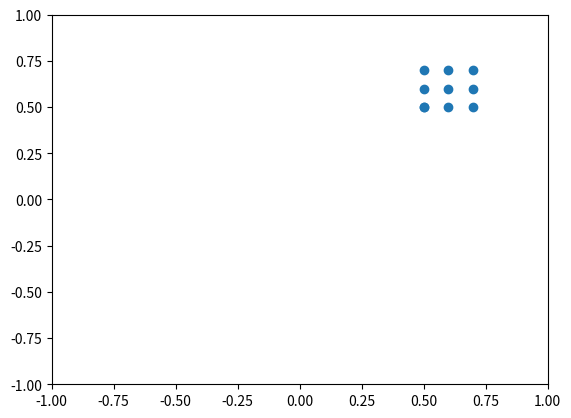

Write Python code to recreate this figure.
import numpy as np
import matplotlib.pyplot as plt
import matplotlib.animation as animation
import time
import copy
import math

# Globals:
numPoints = 9
k_lin = 1000.
k_max = k_lin*10
c_lin = 1.
m = 0.5
mu = 0.5

dT = 0.01
f_g = np.array([0.,-9.81])*m

def angle_between_vectors(a,b):
    if (a[0] == 0 and a[1] == 0) or (b[0] == 0 and b[1] == 0):
        return 0.
    else:
        a_mag = np.linalg.norm(a)
        b_mag = np.linalg.norm(b)
        prod = a@b/(a_mag*b_mag)
    return np.arccos(prod)

def rotation_matrix(angle):
    return np.array([[np.cos(angle),-np.sin(angle)],[np.sin(angle),np.cos(angle)]])

x_axis = np.array([1,0])
y_axis = np.array([0,1])



class Point():
    def __init__(self,pointNum,x_0,y_0,vx_0,vy_0):
        self.num = pointNum
        self.connectedPoints = []
        
        self.force_applied = False
        self.pos_0 = np.array([np.copy(x_0),np.copy(y_0)])
        self.pos = np.array([x_0,y_0])
        self.vel = np.array([vx_0,vy_0])
        self.pos_prev = np.array([x_0,y_0])
        self.rad = 0.01

    def connect(self,connectedPoints):
        self.connectedPoints = connectedPoints
        

    def mass_vector(self):
        mVector = np.zeros((2,2*numPoints))
        mVector[0,2*self.num] = m
        mVector[1,2*self.num+1] = m
        # for point in self.connectedPoints:
        #     mVector[0,2*point.num] = m/2
        #     mVector[1,2*point.num+1] = m/2
        return mVector
    
    def direction_to_point(self,point):
        delta = point.pos - self.pos
        return delta/np.linalg.norm(delta)

    def force(self):
        f = np.zeros((2,))
        # print("-----------------")
        for point in self.connectedPoints:

            t_0 = self.pos_0 - point.pos_0
            t_now = self.pos - point.pos
        
            delta = np.linalg.norm(t_now) - np.linalg.norm(t_0)
            v_rel_now = (self.vel - point.vel)
            
            if (np.isnan(delta) or np.isnan(t_now[0]) or np.isnan(t_now[1])):
                print("WARNING--undefined behavior")
                d_lin = t_0
            elif delta > 0:
                d_lin = -np.abs(delta)*t_now/np.linalg.norm(t_now)
            elif delta == 0:
                d_lin = 0.
            else:
                d_lin = np.abs(delta)*t_now/np.linalg.norm(t_now)
            # print("t_now")
            # print(t_now/np.linalg.norm(t_now))
            
            # print("d_lin: ")
            # print(d_lin)
            # print("v_rel: ")
            # print(v_rel_now)
            
        
            f += k_lin*d_lin - c_lin*v_rel_now 
        
        if(self.pos[1] <= 0.):
                # print("contact!")
                # impulseTime = 30*dT
                f += np.array([0.,-m*self.vel[1]/dT]) # impulsive force
                
        if(self.pos[1] > 0.):
            f += f_g # gravitational force
        # else:
        #     print(d_lin)


        

        
        # print("force: " + str(f))
        return f

    def collision(self,point):
        if np.linalg.norm(self.pos - point.pos) <= self.rad + point.rad:
            return True
        else:
            return False

    def reflect_vel(self,direction):
        vmag = np.linalg.norm(self.vel)
        vel_direction = vmag*direction
        self.vel = self.vel - 2*vel_direction
        return self.vel
    

    def update(self,a):
        
        self.pos_prev = self.pos
        self.vel = self.vel +  a*dT
        self.pos = self.pos + self.vel*dT
        

        # if(self.pos[1] < 0.):
        #     self.pos[1] = 0.
        #     self.vel[1] = -self.vel[1]
            # self.vel[0] = 0
        # print("pos" + str(self.num))
        # print(self.pos)
        # print("vel" + str(self.num))
        # print(self.vel)

    

def time_step(points):
    mass_matrix = np.zeros((2*numPoints,2*numPoints))
    f = np.zeros((2*numPoints,1))
    a = np.zeros((2*numPoints,1))
    for i,point in enumerate(points):
        # print(mass_matrix[2*i,:])
        massVector = point.mass_vector()
        mass_matrix[2*i,:] = massVector[0,:]
        mass_matrix[2*i+1,:] = massVector[1,:]
        fVec = point.force()
        f[2*i,:] = fVec[0]
        f[2*i+1,:] = fVec[1]
    # print("<><><><><><><><> TIME STEP <><><><><><><><>")
    # print("mass")
    # print(mass_matrix)
    # print(np.linalg.inv(mass_matrix))
    # print("force")
    # print(f)
    a = np.linalg.inv(mass_matrix)@f
    # if np.isnan(a[0]) or np.isnan(a[1]):
    #     print("a isnan")
    # print("accel")
    # print(a)
    

    for i,point in enumerate(points):
        point.update( np.array([a[2*i,0],a[2*i+1,0]]))
        if(point.pos[1] < 0.):
            point.pos[1] = 0.
    for point1 in points:
        for point2 in points:
            if point1 is not point2:
                if point1.collision(point2):
                    direction = point1.direction_to_point(point2)
                    point2.pos += (point1.rad + point2.rad)*direction
                    point2.reflect_vel(direction)
                    



    
def generate_plot_points(points):
    x = []
    y = []
    for point in points:
        x.append(point.pos[0])
        y.append(point.pos[1])
    x.append(points[0].pos[0])
    y.append(points[0].pos[1])
    return (x,y)
        



if __name__ == "__main__":


    p1 = Point(0,0.5,0.5,0,0)
    p1.vel = np.array([0,-1])
    direction = np.array([1,1])
    direction = direction/np.linalg.norm(direction)
    print(p1.reflect_vel(direction))

    point0 = Point(0,0.5,0.5,0,0)
    point1 = Point(1,0.5,0.6,0,0)
    point2 = Point(2,0.6,0.6,0,0)
    point3 = Point(3,0.6,0.5,0,0)

    point4 = Point(4,0.5,0.7,0,0)
    point5 = Point(5,0.6,0.7,0,0)
    point6 = Point(6,0.7,0.7,0,0)
    point7 = Point(7,0.7,0.6,0,0)
    point8 = Point(8,0.7,0.5,0,0)

    
    # superSquare
    point0.connect([point1,point3,point2])
    point1.connect([point0,point4,point2])
    point2.connect([point1,point3,point5,point7,point0,point4,point6])
    point3.connect([point2,point0,point8])

    point4.connect([point1,point5,point2])
    point5.connect([point4,point2,point6])
    point6.connect([point5,point7,point2])
    point7.connect([point2,point6,point8])
    point8.connect([point7,point3,point2])


    points = [point0, point1, point2, point3, point4, point5, point6, point7, point8]

    # angle = 0.0
    # for point in points:
    #     print(point.pos)
    #     point.pos = rotation_matrix(angle)@point.pos
    #     point.pos_0 = rotation_matrix(angle)@point.pos_0
    #     print(point.pos)
    # Triangle:
    # point0.connect([point1,point2])
    # point1.connect([point0,point2])
    # point2.connect([point1,point0])
    # points = [point0, point1, point2]

    
    
    t = 0

    pointRecord = []

    while(t<5):
        #print("time: " + str(t))
        time_step(points)
        pointRecord.append(copy.deepcopy(points))
        t += dT
        # time.sleep(0.01)
       

    def animate(i):
        if i < len(pointRecord):
            pointGen = generate_plot_points(pointRecord[i])
            line.set_xdata(pointGen[0])
            line.set_ydata(pointGen[1])

        return line,
        


    fig, ax = plt.subplots()
    pointGen = generate_plot_points(pointRecord[0])
    line, = ax.plot(pointGen[0],pointGen[1],marker='o',linewidth=0)

    ani = animation.FuncAnimation(fig,animate,interval=dT/10,save_count=50)
        
    plt.xlim(-1,1)
    plt.ylim(-1,1)
    
    
    plt.show()
        



            
            


   

    